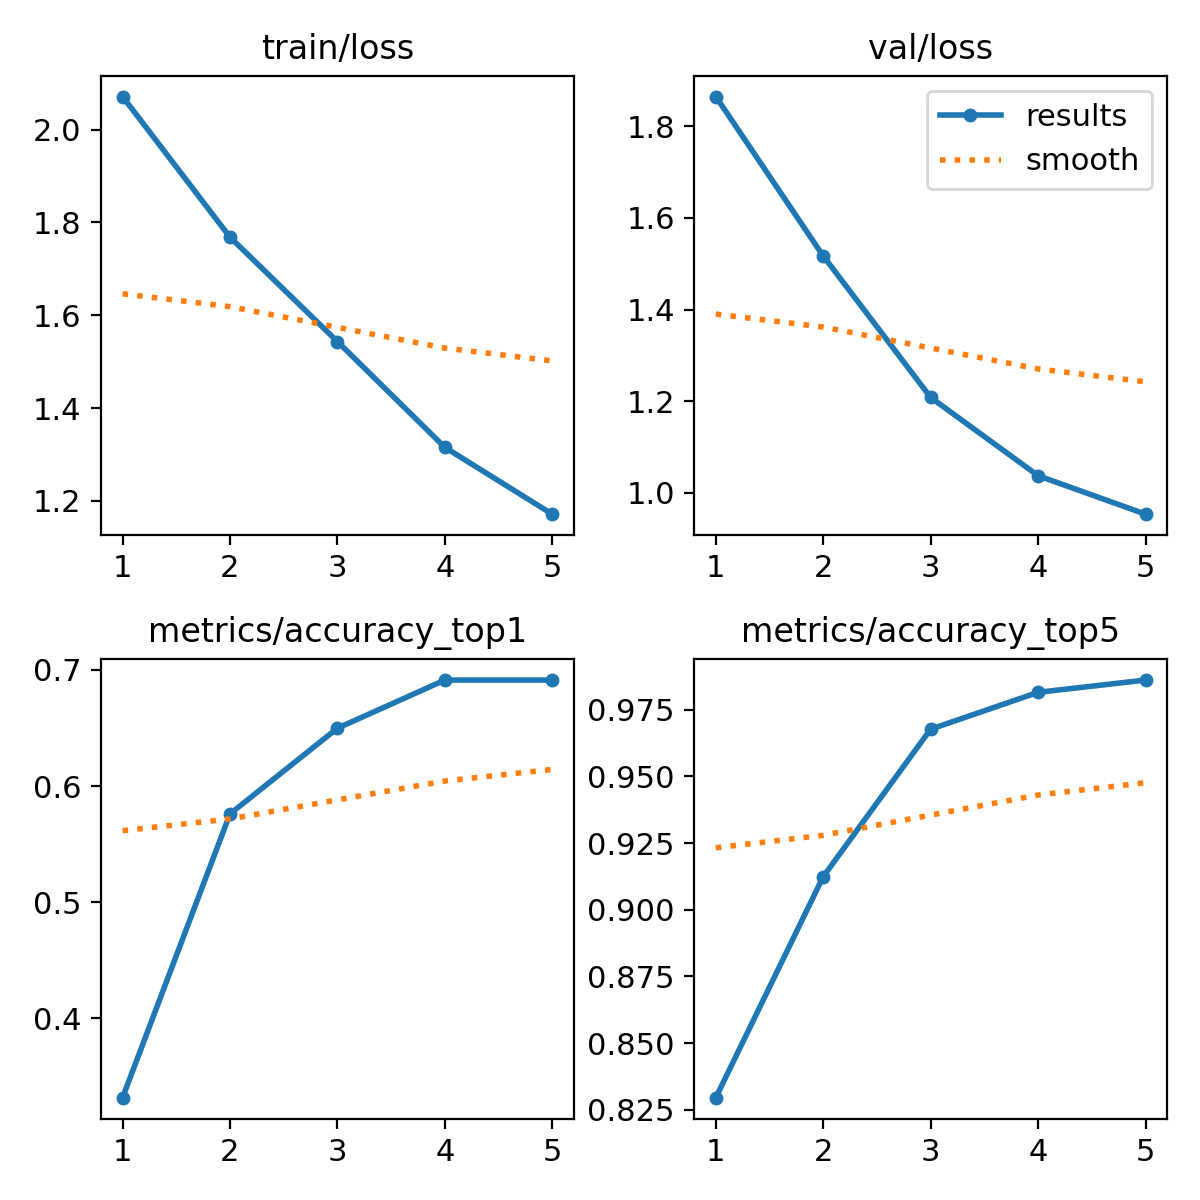

The table this chart was drawn from, first rows:
epoch, time, train/loss, metrics/accuracy_top1, metrics/accuracy_top5, val/loss, lr/pg0, lr/pg1, lr/pg2
1, 60.13, 2.071, 0.3318, 0.8295, 1.865, 0.000249, 0.000249, 0.000249
2, 120.6, 1.768, 0.576, 0.9124, 1.517, 0.0004053, 0.0004053, 0.0004053
3, 180.4, 1.544, 0.6498, 0.9677, 1.208, 0.0004601, 0.0004601, 0.0004601
4, 239.9, 1.315, 0.6912, 0.9816, 1.037, 0.0003122, 0.0003122, 0.0003122
5, 299.3, 1.171, 0.6912, 0.9862, 0.9532, 0.00016, 0.00016, 0.00016
